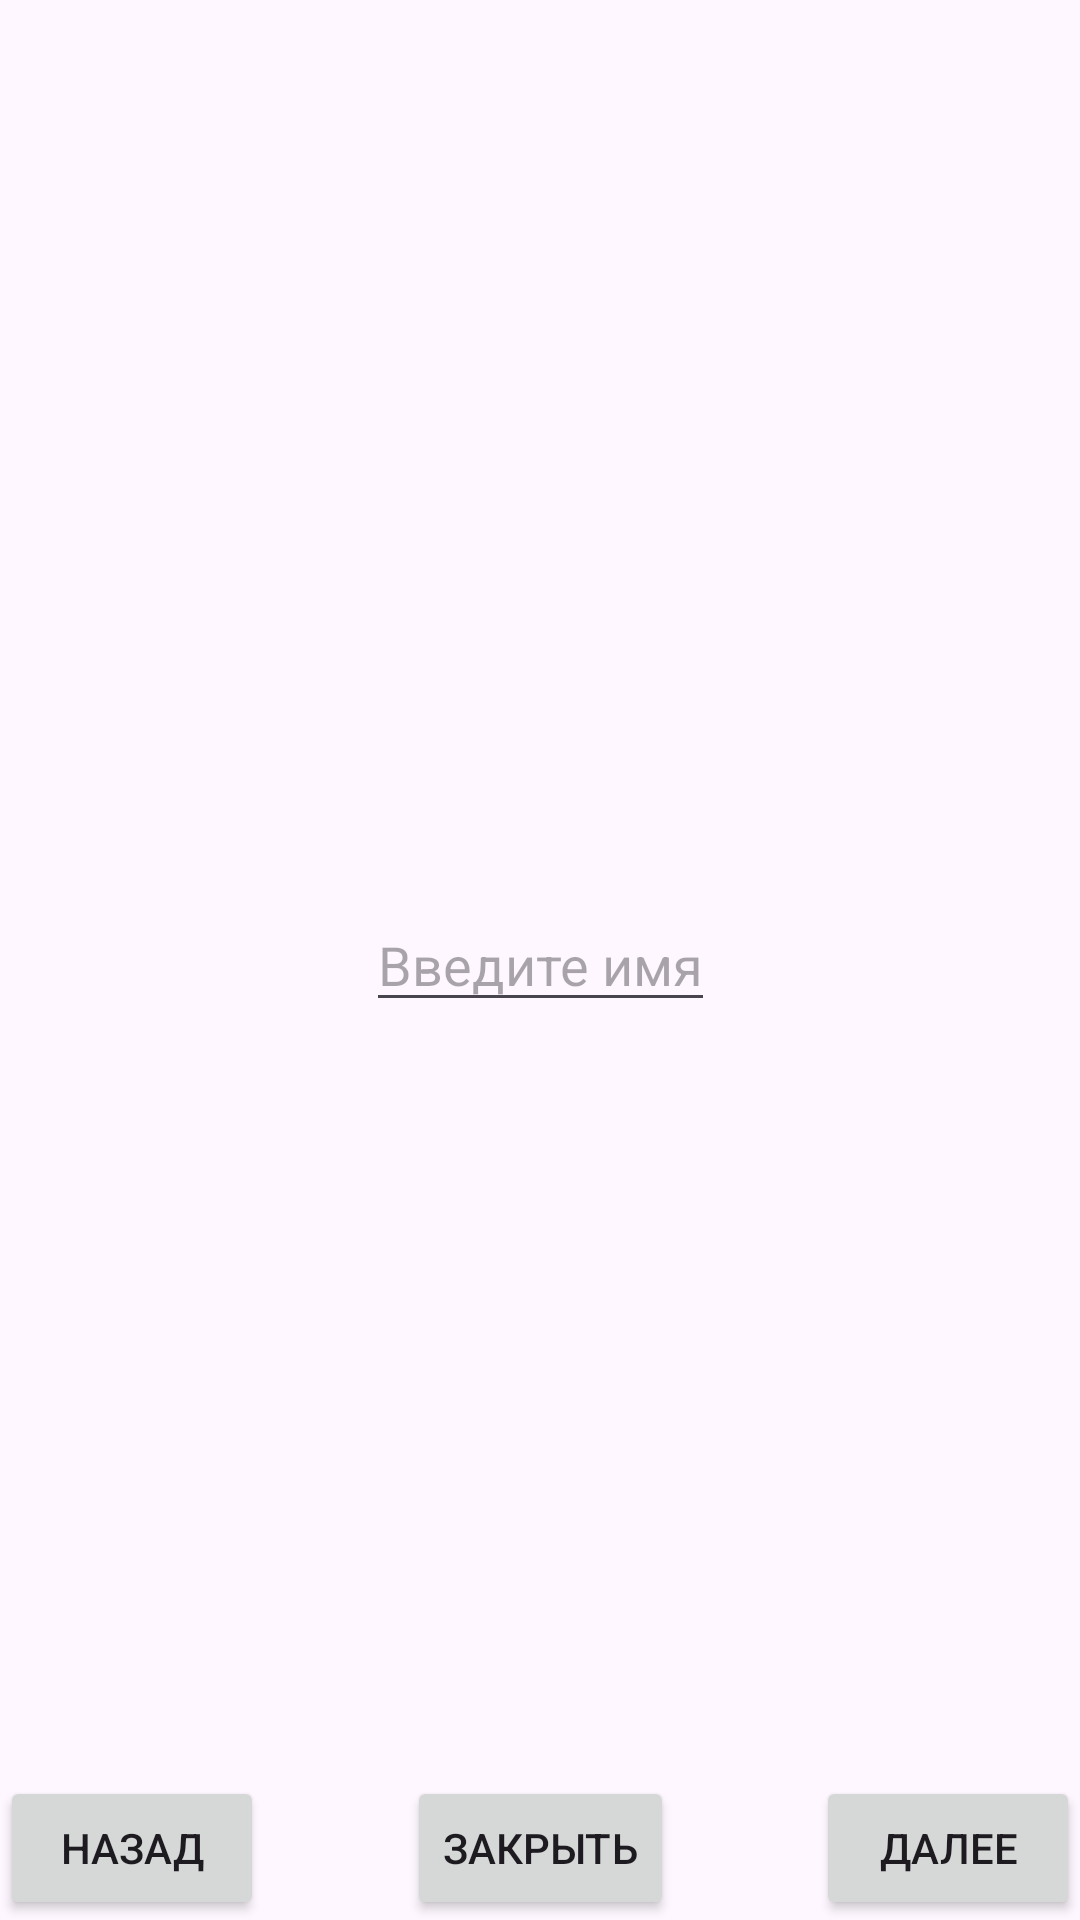

Reconstruct the res/layout file that produces this screen, plus the resources it refers to.
<!-- AndroidManifest.xml: application theme Theme.VSU_Lesson4_HW_2024 -->
<!-- res/layout/activity_name.xml -->
<?xml version="1.0" encoding="utf-8"?>
<androidx.constraintlayout.widget.ConstraintLayout xmlns:android="http://schemas.android.com/apk/res/android"
    xmlns:app="http://schemas.android.com/apk/res-auto"
    android:layout_width="match_parent"
    android:layout_height="match_parent">

    <EditText
        android:id="@+id/inputNameEditText"
        android:layout_width="wrap_content"
        android:layout_height="wrap_content"
        android:hint="Введите имя"
        android:importantForAutofill="no"
        android:inputType="textPersonName"
        app:layout_constraintBottom_toBottomOf="parent"
        app:layout_constraintEnd_toEndOf="parent"
        app:layout_constraintStart_toStartOf="parent"
        app:layout_constraintTop_toTopOf="parent" />

    <Button
        android:id="@+id/returnButton"
        android:layout_width="wrap_content"
        android:layout_height="wrap_content"
        android:text="Назад"
        app:layout_constraintBottom_toBottomOf="parent"
        app:layout_constraintStart_toStartOf="parent" />

    <Button
        android:id="@+id/goToMainButton"
        android:layout_width="wrap_content"
        android:layout_height="wrap_content"
        android:text="Закрыть"
        app:layout_constraintBottom_toBottomOf="parent"
        app:layout_constraintEnd_toEndOf="parent"
        app:layout_constraintStart_toStartOf="parent" />

    <Button
        android:id="@+id/goFurtherButton"
        android:layout_width="wrap_content"
        android:layout_height="wrap_content"
        android:text="Далее"
        app:layout_constraintBottom_toBottomOf="parent"
        app:layout_constraintEnd_toEndOf="parent" />

</androidx.constraintlayout.widget.ConstraintLayout>
<!-- resources referenced by this layout -->
<resources>
  <style name="Theme.VSU_Lesson4_HW_2024" parent="Base.Theme.VSU_Lesson4_HW_2024" />
  <style name="Base.Theme.VSU_Lesson4_HW_2024" parent="Theme.Material3.DayNight.NoActionBar">
          
          
      </style>
</resources>
